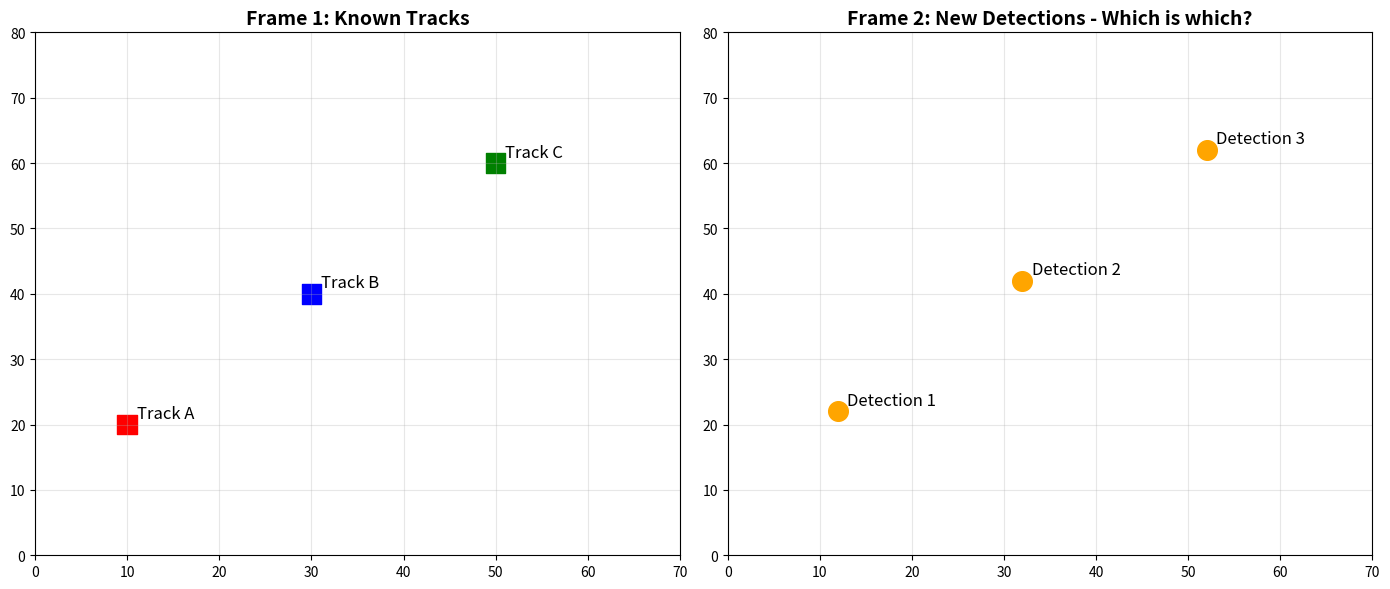

Python code for this plot:
"""
MULTI-OBJECT TRACKING PROBLEM:

Frame 1: Detections at positions
  • Detection A: (10, 20)
  • Detection B: (30, 40)
  • Detection C: (50, 60)

Frame 2: New detections
  • Detection 1: (12, 22)  ← Which track is this? A, B, or C?
  • Detection 2: (32, 42)  ← Which track?
  • Detection 3: (52, 62)  ← Which track?

CHALLENGE: Match detections to tracks optimally!
"""

import numpy as np
import matplotlib.pyplot as plt

# Visualize the problem
fig, (ax1, ax2) = plt.subplots(1, 2, figsize=(14, 6))

# Frame 1
tracks_frame1 = np.array([[10, 20], [30, 40], [50, 60]])
ax1.scatter(tracks_frame1[:, 0], tracks_frame1[:, 1], 
            s=200, c=['red', 'blue', 'green'], marker='s')
for i, pos in enumerate(tracks_frame1):
    ax1.text(pos[0]+1, pos[1]+1, f'Track {chr(65+i)}', fontsize=12)
ax1.set_title('Frame 1: Known Tracks', fontsize=14, fontweight='bold')
ax1.set_xlim(0, 70)
ax1.set_ylim(0, 80)
ax1.grid(True, alpha=0.3)

# Frame 2
detections_frame2 = np.array([[12, 22], [32, 42], [52, 62]])
ax2.scatter(detections_frame2[:, 0], detections_frame2[:, 1], 
            s=200, c='orange', marker='o')
for i, pos in enumerate(detections_frame2):
    ax2.text(pos[0]+1, pos[1]+1, f'Detection {i+1}', fontsize=12)
ax2.set_title('Frame 2: New Detections - Which is which?', fontsize=14, fontweight='bold')
ax2.set_xlim(0, 70)
ax2.set_ylim(0, 80)
ax2.grid(True, alpha=0.3)

plt.tight_layout()
plt.show()

def euclidean_distance(point1, point2):
    """Calculate distance between two points"""
    return np.sqrt((point1[0] - point2[0])**2 + (point1[1] - point2[1])**2)

def compute_cost_matrix(detections, tracks):
    """
    Compute cost matrix for assignment problem
    
    Cost[i,j] = distance from detection i to track j
    """
    n_detections = len(detections)
    n_tracks = len(tracks)
    
    cost_matrix = np.zeros((n_detections, n_tracks))
    
    for i, det in enumerate(detections):
        for j, track in enumerate(tracks):
            cost_matrix[i, j] = euclidean_distance(det, track)
    
    return cost_matrix

# Test on our example
cost_matrix = compute_cost_matrix(detections_frame2, tracks_frame1)

print("\n📊 COST MATRIX (smaller = better match):")
print("         Track A  Track B  Track C")
for i in range(len(detections_frame2)):
    print(f"Det {i+1}:    {cost_matrix[i, 0]:.2f}     {cost_matrix[i, 1]:.2f}     {cost_matrix[i, 2]:.2f}")
